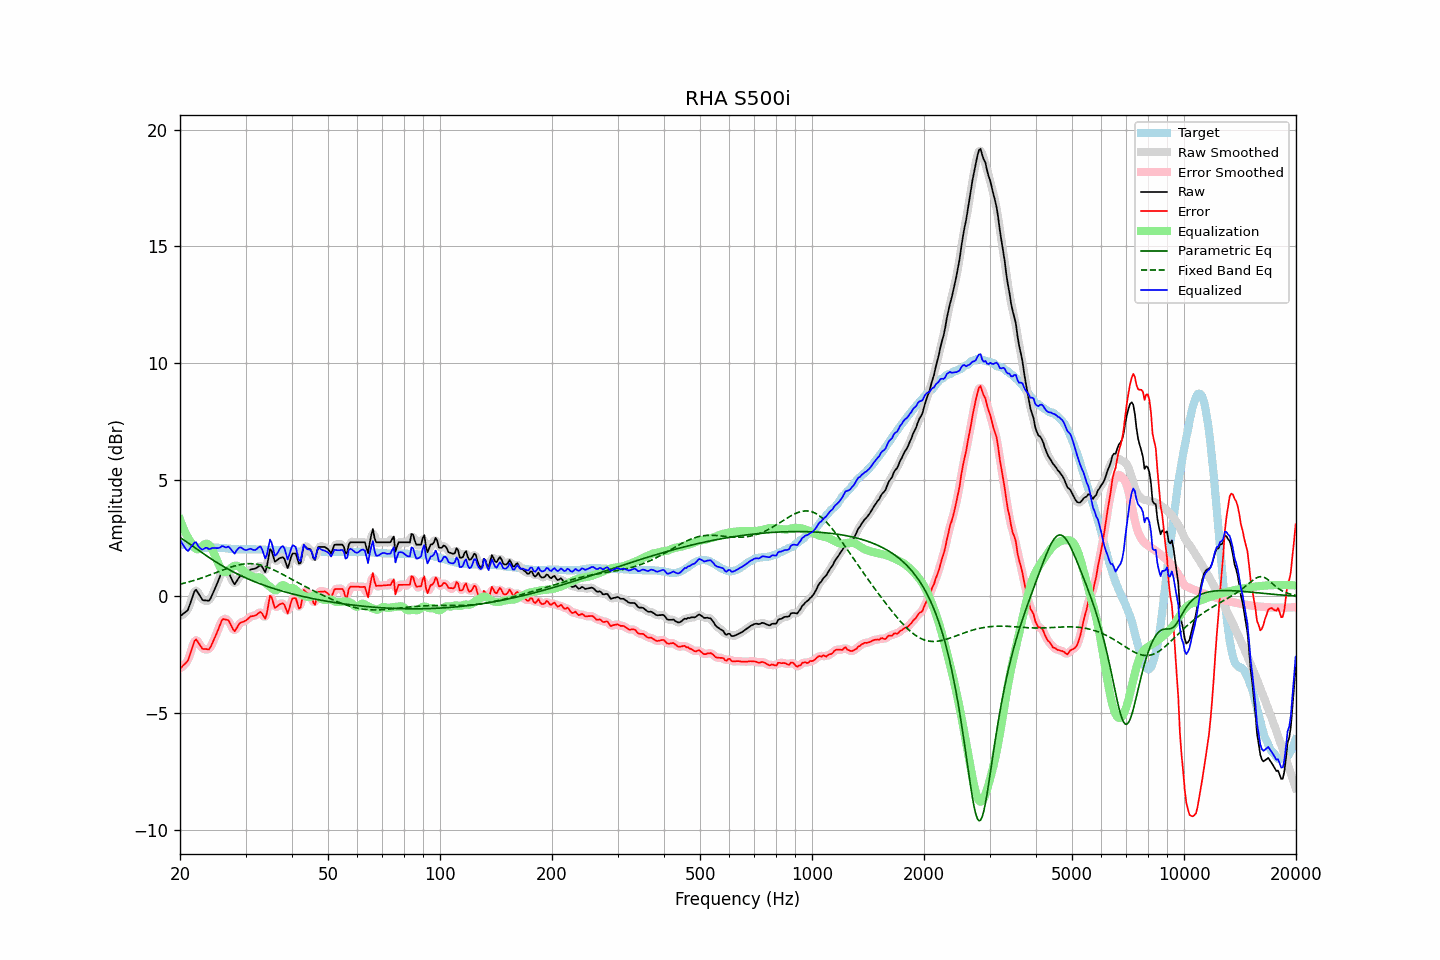

Source data for this figure (header and first rows):
frequency, raw, error, smoothed, error_smoothed, equalization, parametric_eq, fixed_band_eq, equalized_raw, equalized_smoothed, target
20.00, -0.85, -3.10, -0.84, -3.08, 3.29, 2.53, 0.52, 2.44, 2.46, 2.24
20.20, -0.80, -3.04, -0.81, -3.04, 3.11, 2.48, 0.54, 2.30, 2.29, 2.23
20.40, -0.74, -2.96, -0.77, -2.98, 2.94, 2.43, 0.55, 2.19, 2.17, 2.21
20.61, -0.69, -2.90, -0.71, -2.91, 2.78, 2.39, 0.57, 2.09, 2.07, 2.20
20.81, -0.64, -2.83, -0.64, -2.83, 2.64, 2.34, 0.59, 2.00, 2.00, 2.18
21.02, -0.57, -2.75, -0.54, -2.71, 2.51, 2.29, 0.61, 1.94, 1.98, 2.17
21.23, -0.37, -2.54, -0.38, -2.54, 2.40, 2.24, 0.63, 2.03, 2.02, 2.16
21.44, -0.17, -2.32, -0.17, -2.32, 2.31, 2.19, 0.65, 2.13, 2.13, 2.15
21.66, 0.02, -2.11, 0.05, -2.09, 2.18, 2.14, 0.67, 2.20, 2.23, 2.13
21.87, 0.22, -1.92, 0.19, -1.94, 2.09, 2.09, 0.69, 2.30, 2.28, 2.13
22.09, 0.28, -1.84, 0.24, -1.88, 2.03, 2.05, 0.71, 2.31, 2.27, 2.12
22.31, 0.17, -1.94, 0.20, -1.92, 2.01, 2.00, 0.73, 2.18, 2.21, 2.11
22.54, 0.07, -2.04, 0.07, -2.03, 2.03, 1.95, 0.75, 2.10, 2.10, 2.10
22.76, -0.04, -2.14, -0.05, -2.15, 2.08, 1.90, 0.78, 2.04, 2.03, 2.09
22.99, -0.15, -2.25, -0.13, -2.22, 2.15, 1.85, 0.80, 2.00, 2.03, 2.09
23.22, -0.17, -2.26, -0.17, -2.26, 2.22, 1.81, 0.82, 2.04, 2.05, 2.08
23.45, -0.17, -2.26, -0.20, -2.28, 2.26, 1.76, 0.85, 2.08, 2.06, 2.08
23.69, -0.18, -2.27, -0.20, -2.28, 2.26, 1.71, 0.87, 2.07, 2.06, 2.08
23.92, -0.19, -2.28, -0.16, -2.25, 2.21, 1.67, 0.90, 2.02, 2.05, 2.08
24.16, -0.09, -2.18, -0.08, -2.17, 2.13, 1.62, 0.93, 2.04, 2.04, 2.08
24.40, 0.06, -2.03, 0.04, -2.04, 2.01, 1.58, 0.95, 2.07, 2.06, 2.08
24.65, 0.20, -1.88, 0.20, -1.88, 1.87, 1.53, 0.98, 2.07, 2.07, 2.08
24.89, 0.37, -1.71, 0.37, -1.72, 1.71, 1.49, 1.00, 2.07, 2.07, 2.08
25.14, 0.53, -1.56, 0.53, -1.55, 1.54, 1.45, 1.03, 2.06, 2.07, 2.08
25.39, 0.70, -1.38, 0.71, -1.37, 1.37, 1.40, 1.06, 2.07, 2.08, 2.08
25.65, 0.87, -1.21, 0.88, -1.20, 1.23, 1.36, 1.09, 2.09, 2.11, 2.07
25.91, 1.04, -1.03, 1.01, -1.06, 1.11, 1.32, 1.11, 2.16, 2.12, 2.07
26.16, 1.10, -0.97, 1.08, -0.99, 1.05, 1.28, 1.14, 2.14, 2.13, 2.06
26.43, 1.08, -0.99, 1.10, -0.96, 1.03, 1.24, 1.16, 2.10, 2.12, 2.06
26.69, 1.05, -1.01, 1.06, -0.99, 1.05, 1.20, 1.19, 2.10, 2.12, 2.05
26.96, 1.03, -1.02, 1.00, -1.05, 1.10, 1.16, 1.21, 2.13, 2.10, 2.04
27.23, 0.91, -1.14, 0.90, -1.14, 1.17, 1.13, 1.24, 2.08, 2.07, 2.04
27.50, 0.76, -1.28, 0.75, -1.28, 1.24, 1.09, 1.26, 1.99, 1.98, 2.03
27.77, 0.61, -1.41, 0.62, -1.40, 1.28, 1.05, 1.28, 1.90, 1.90, 2.02
28.05, 0.52, -1.50, 0.57, -1.44, 1.31, 1.02, 1.30, 1.83, 1.89, 2.01
28.33, 0.63, -1.39, 0.62, -1.40, 1.32, 0.98, 1.32, 1.94, 1.93, 2.01
28.62, 0.73, -1.28, 0.72, -1.29, 1.30, 0.95, 1.34, 2.03, 2.02, 2.01
28.90, 0.84, -1.17, 0.83, -1.18, 1.26, 0.91, 1.35, 2.09, 2.08, 2.00
29.19, 0.90, -1.12, 0.89, -1.12, 1.20, 0.88, 1.37, 2.09, 2.08, 2.01
29.48, 0.92, -1.10, 0.92, -1.09, 1.13, 0.85, 1.38, 2.04, 2.05, 2.01
29.78, 0.95, -1.07, 0.95, -1.07, 1.06, 0.82, 1.39, 2.00, 2.00, 2.01
30.08, 0.98, -1.04, 0.98, -1.03, 1.00, 0.79, 1.39, 1.98, 1.99, 2.01
30.38, 1.04, -0.98, 1.04, -0.97, 0.96, 0.76, 1.40, 2.00, 2.00, 2.01
30.68, 1.10, -0.92, 1.10, -0.92, 0.93, 0.73, 1.40, 2.02, 2.02, 2.01
30.99, 1.16, -0.86, 1.14, -0.87, 0.89, 0.70, 1.40, 2.04, 2.03, 2.01
31.30, 1.17, -0.85, 1.17, -0.85, 0.84, 0.67, 1.40, 2.01, 2.01, 2.01
31.61, 1.18, -0.84, 1.18, -0.83, 0.80, 0.64, 1.39, 1.98, 1.99, 2.01
31.93, 1.20, -0.82, 1.20, -0.81, 0.79, 0.61, 1.38, 1.99, 2.00, 2.01
32.24, 1.24, -0.77, 1.25, -0.76, 0.81, 0.58, 1.37, 2.04, 2.05, 2.00
32.57, 1.29, -0.72, 1.29, -0.71, 0.82, 0.56, 1.36, 2.11, 2.11, 2.00
32.89, 1.34, -0.67, 1.31, -0.70, 0.80, 0.53, 1.34, 2.14, 2.11, 2.00
33.22, 1.28, -0.73, 1.23, -0.77, 0.75, 0.51, 1.32, 2.03, 1.98, 2.00
33.55, 1.15, -0.85, 1.14, -0.86, 0.67, 0.48, 1.30, 1.83, 1.81, 2.00
33.89, 1.04, -0.96, 1.13, -0.87, 0.59, 0.46, 1.28, 1.63, 1.72, 1.99
34.23, 1.25, -0.74, 1.33, -0.67, 0.52, 0.43, 1.26, 1.78, 1.85, 1.99
34.57, 1.64, -0.36, 1.63, -0.36, 0.46, 0.41, 1.23, 2.10, 2.10, 1.99
34.92, 2.02, 0.03, 1.88, -0.11, 0.41, 0.39, 1.20, 2.43, 2.29, 1.99
35.27, 1.95, -0.05, 1.90, -0.09, 0.36, 0.36, 1.17, 2.30, 2.25, 1.99
35.62, 1.72, -0.28, 1.75, -0.24, 0.30, 0.34, 1.14, 2.01, 2.05, 1.99
35.97, 1.49, -0.50, 1.58, -0.41, 0.26, 0.32, 1.11, 1.74, 1.84, 1.98
... 635 more rows
